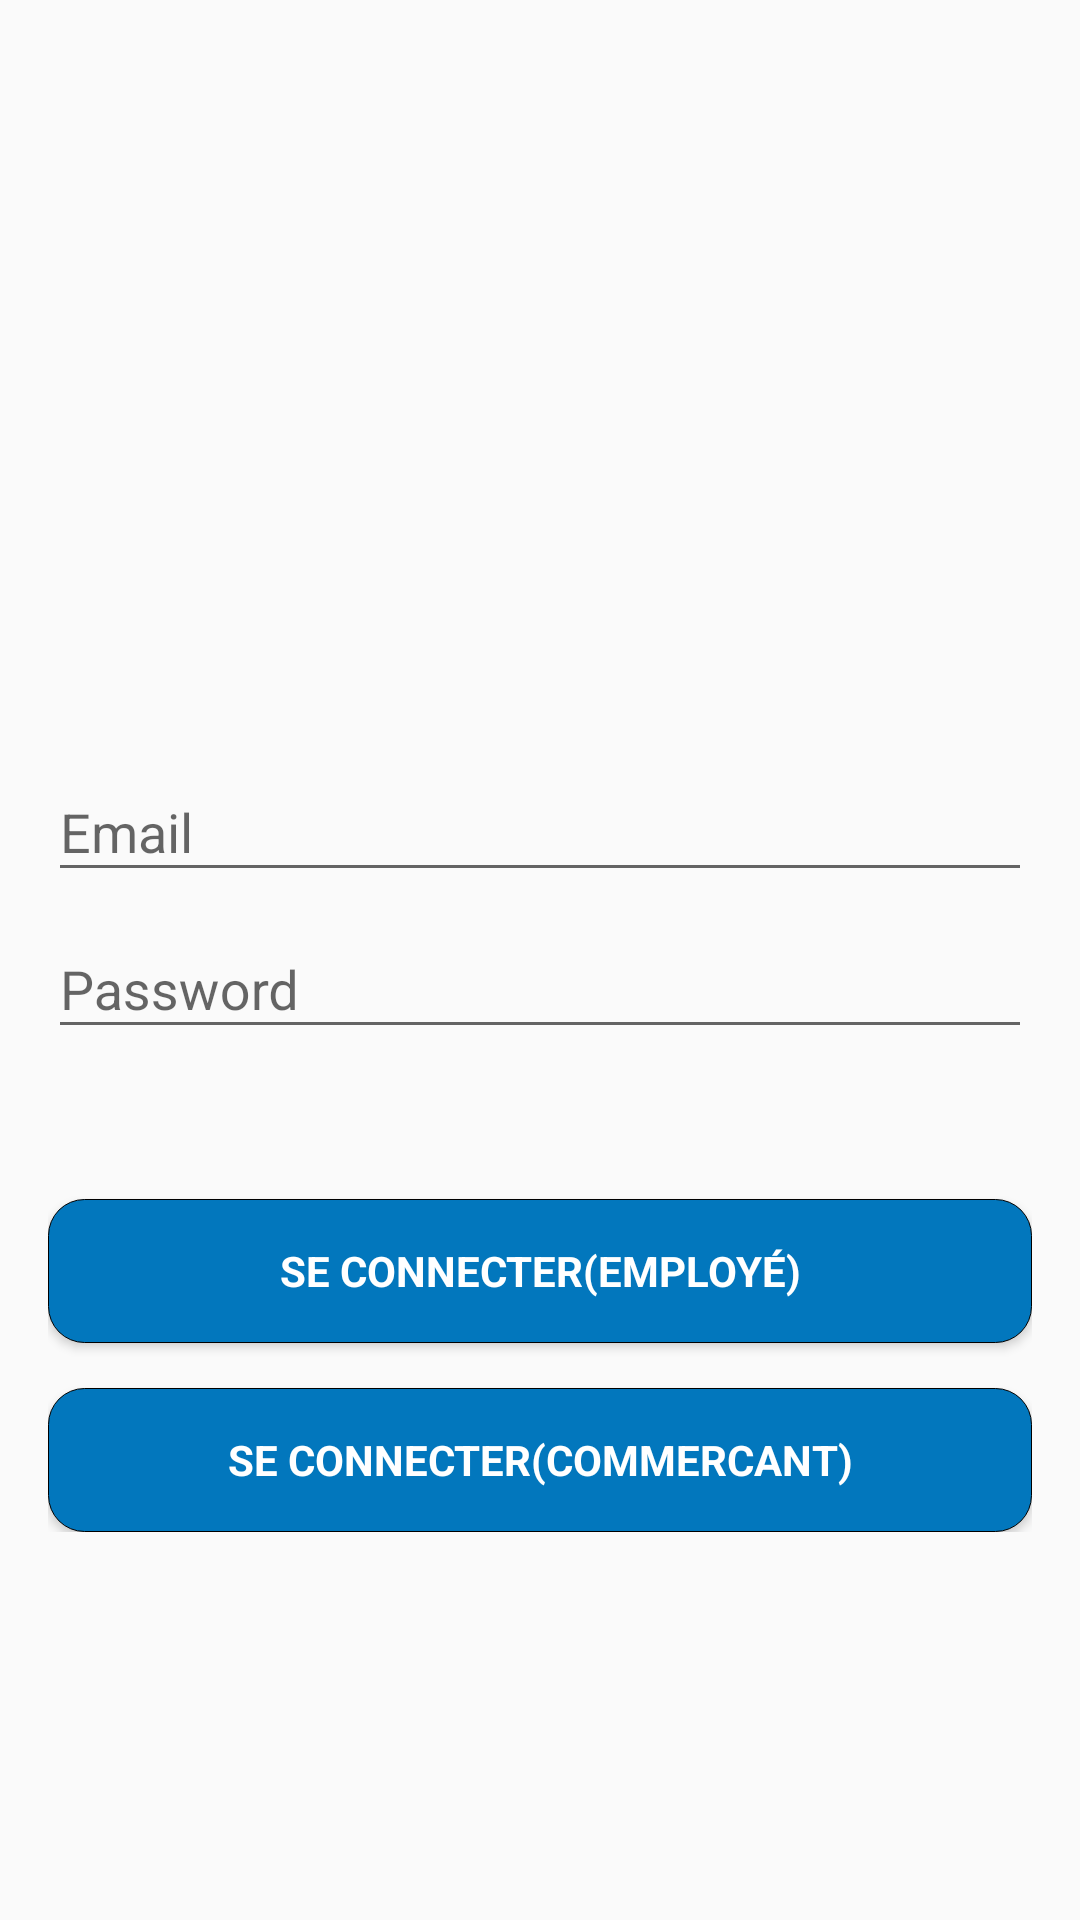

Layout XML and referenced resources for this Android screen:
<!-- AndroidManifest.xml: application theme AppTheme -->
<!-- res/layout/activity_login.xml -->
<LinearLayout xmlns:android="http://schemas.android.com/apk/res/android"
    xmlns:tools="http://schemas.android.com/tools"
    android:layout_width="match_parent"
    android:layout_height="match_parent"
    android:gravity="center_horizontal"
    android:orientation="vertical"
    android:paddingBottom="@dimen/activity_vertical_margin"
    android:paddingLeft="@dimen/activity_horizontal_margin"
    android:paddingRight="@dimen/activity_horizontal_margin"
    android:paddingTop="@dimen/activity_vertical_margin"
    tools:context="com.example.km.qrcodepay.Login.LoginActivity">

    
    <ProgressBar
        android:id="@+id/login_progress"
        style="?android:attr/progressBarStyleLarge"
        android:layout_width="wrap_content"
        android:layout_height="wrap_content"
        android:layout_marginBottom="8dp"
        android:visibility="gone" />

    <ScrollView
        android:id="@+id/login_form"
        android:layout_width="match_parent"
        android:layout_height="match_parent">



        <LinearLayout
            android:id="@+id/email_login_form"
            android:layout_width="match_parent"
            android:layout_height="wrap_content"
            android:orientation="vertical">

            <ImageView
                android:layout_width="match_parent"
                android:layout_height="159dp"
                android:layout_marginTop="50dp"
                android:src="@mipmap/ic_aventix" />

            <android.support.design.widget.TextInputLayout
                android:layout_width="match_parent"
                android:layout_height="wrap_content"
                android:paddingTop="20dp">

                <AutoCompleteTextView
                    android:id="@+id/email"
                    android:layout_width="match_parent"
                    android:layout_height="wrap_content"
                    android:hint="@string/prompt_email"
                    android:inputType="textEmailAddress"
                    android:maxLines="1"
                    android:singleLine="true" />

            </android.support.design.widget.TextInputLayout>

            <android.support.design.widget.TextInputLayout
                android:layout_width="match_parent"
                android:layout_height="wrap_content">

                <EditText
                    android:id="@+id/password"
                    android:layout_width="match_parent"
                    android:layout_height="wrap_content"
                    android:hint="@string/prompt_password"
                    android:imeActionId="6"
                    android:imeActionLabel="@string/action_sign_in_short"
                    android:imeOptions="actionUnspecified"
                    android:inputType="textPassword"
                    android:maxLines="1"
                    android:singleLine="true" />

            </android.support.design.widget.TextInputLayout>

            <Button
                android:id="@+id/email_sign_in_button"
                style="?android:textAppearanceSmall"
                android:layout_width="match_parent"
                android:layout_height="wrap_content"
                android:layout_marginTop="50dp"
                android:text="@string/action_sign_in"
                android:textColor="@color/cardview_light_background"
                android:textStyle="bold"
                android:background="@drawable/button_blue"/>

            <Button
                android:layout_width="match_parent"
                android:layout_height="wrap_content"
                android:layout_marginTop="15dp"
                android:text="SE CONNECTER(COMMERCANT)"
                android:id="@+id/commercant_login"
                android:textColor="@color/cardview_light_background"
                android:textStyle="bold"
                android:background="@drawable/button_blue"
                style="?android:textAppearanceSmall"/>

        </LinearLayout>
    </ScrollView>
</LinearLayout>
<!-- resources referenced by this layout -->
<resources>
  <dimen name="activity_horizontal_margin">16dp</dimen>
  <dimen name="activity_vertical_margin">16dp</dimen>
  <!-- drawable button_blue (drawable) -->
  <?xml version="1.0" encoding="utf-8"?>
  
  
  <selector xmlns:android="http://schemas.android.com/apk/res/android">
  
      <item>
          <shape>
              <gradient android:startColor="@color/color_button_bleu" android:endColor="@color/color_button_bleu" android:angle="270" />
              <stroke   android:width="1px"          android:color="#000000" />
              <corners android:bottomLeftRadius="@dimen/activity_arrondi_boutons"
                  android:bottomRightRadius="@dimen/activity_arrondi_boutons"
                  android:topLeftRadius="@dimen/activity_arrondi_boutons"
                  android:topRightRadius="@dimen/activity_arrondi_boutons"/>
  
          </shape>
      </item>
  
  </selector>
  <!-- mipmap ic_aventix (mipmap-anydpi-v26) -->
  <?xml version="1.0" encoding="utf-8"?>
  <adaptive-icon xmlns:android="http://schemas.android.com/apk/res/android">
      <background android:drawable="@color/ic_launcher_background"/>
      <foreground android:drawable="@mipmap/ic_aventix_layer"/>
  </adaptive-icon>
  <string name="action_sign_in">Se connecter(Employé)</string>
  <string name="action_sign_in_short">Sign in</string>
  <string name="prompt_email">Email</string>
  <string name="prompt_password">Password</string>
  <style name="AppTheme" parent="Theme.AppCompat.Light.DarkActionBar">
          
          <item name="colorPrimary">@color/colorPrimary</item>
          <item name="colorPrimaryDark">@color/colorPrimaryDark</item>
          <item name="colorAccent">@color/colorAccent</item>
          <item name="windowActionBar">false</item>
          <item name="windowNoTitle">true</item>
      </style>
  <color name="color_button_bleu">#0277BD</color>
  <dimen name="activity_arrondi_boutons">12dp</dimen>
  <color name="colorPrimary">#3F51B5</color>
  <color name="colorPrimaryDark">#303f9f</color>
  <color name="colorAccent">#FF4081</color>
</resources>
